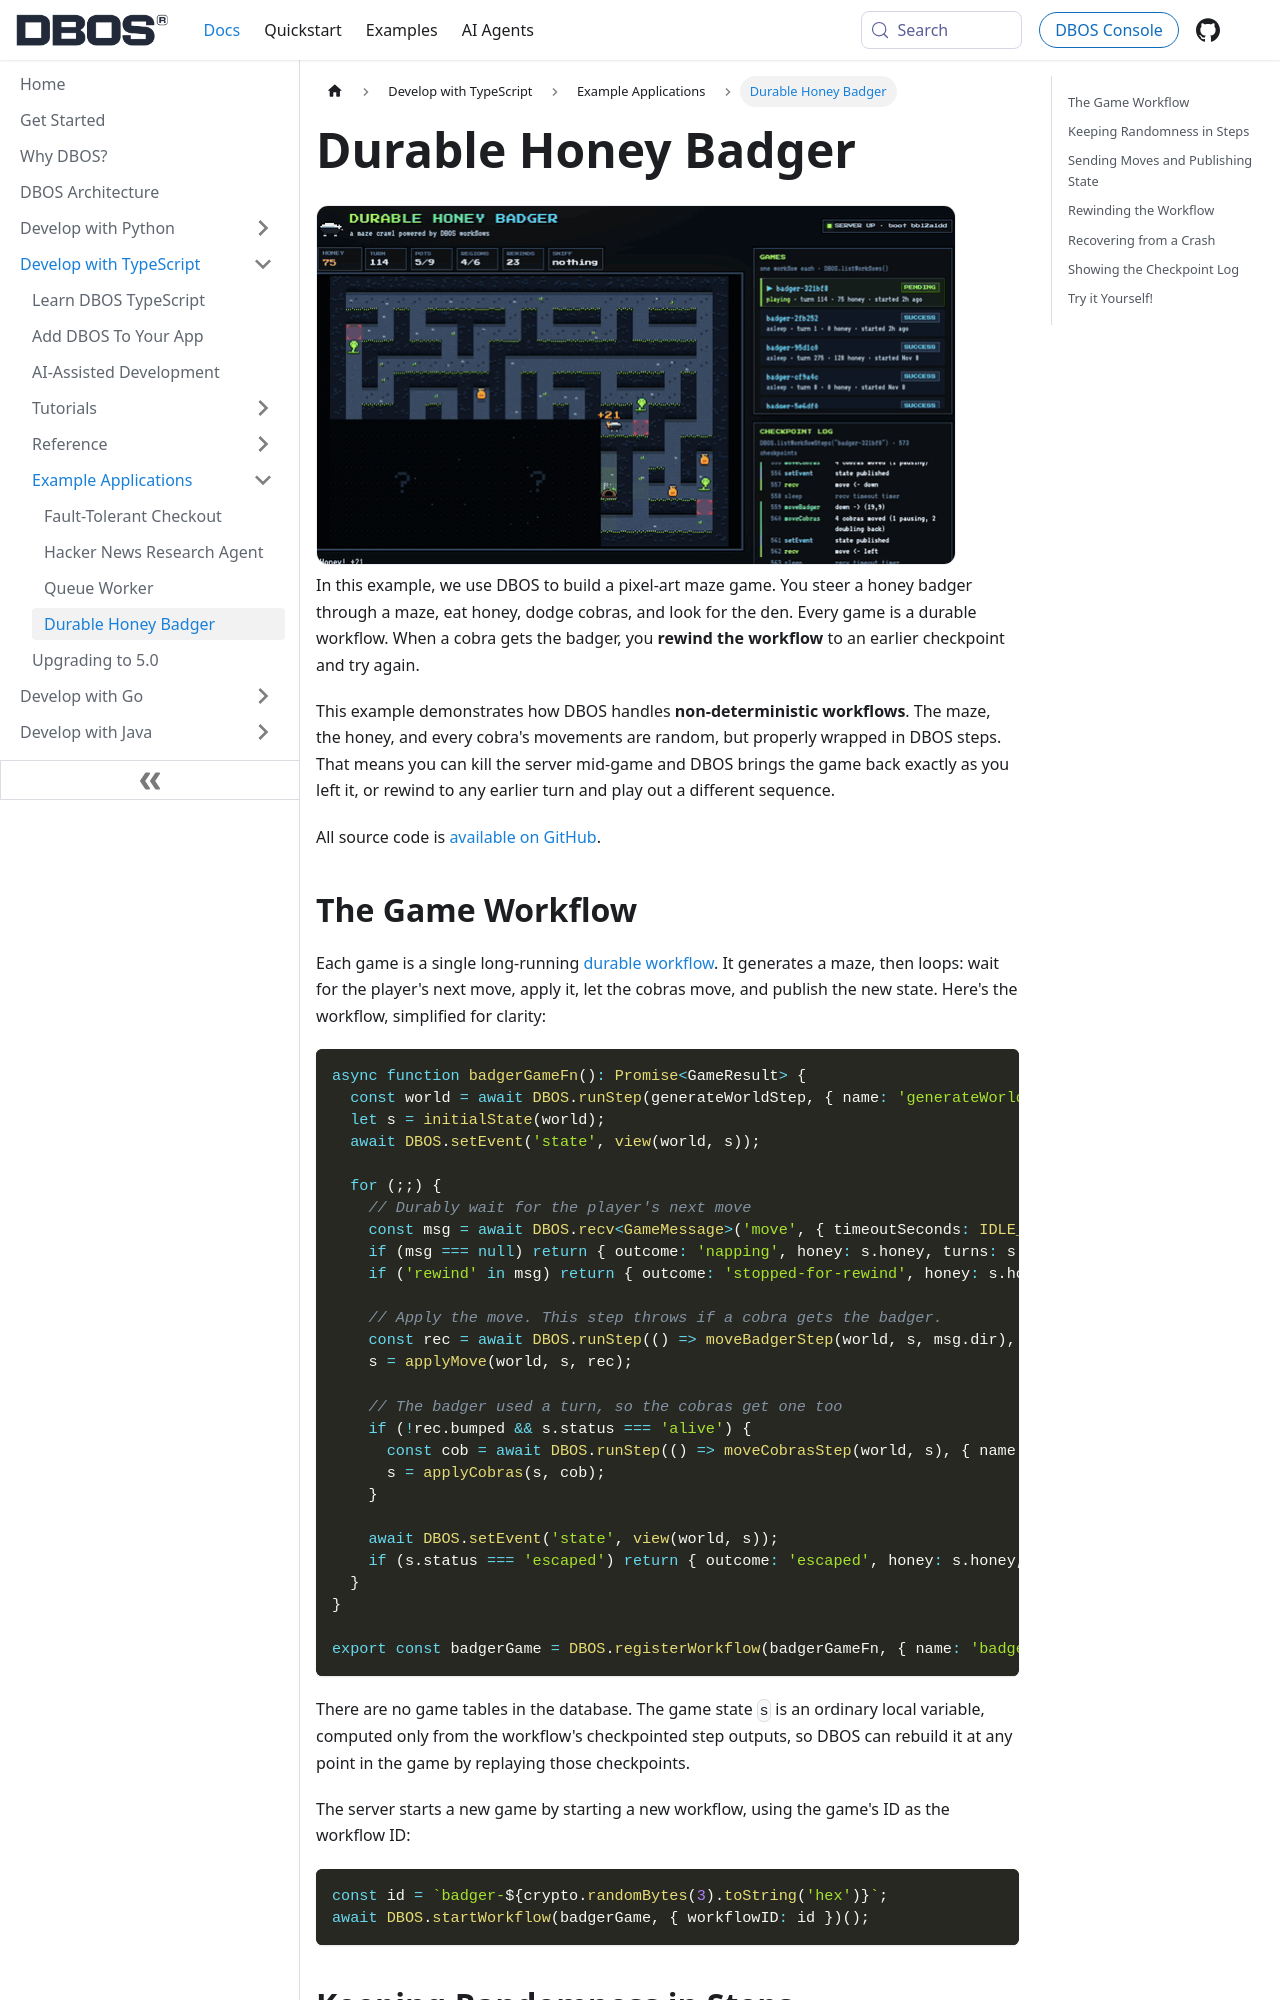

repository: dbos-inc/dbos-docs · page: typescript/examples/durable-honey-badger.html · generator: docusaurus

---
sidebar_position: 40
title: Durable Honey Badger
---

<img src={require('@site/static/img/examples/honeybadger.gif').default} alt="A cobra bites the badger, and rewinding the workflow takes the game back to an earlier checkpoint" width="640" className="custom-img"/>

In this example, we use DBOS to build a pixel-art maze game.
You steer a honey badger through a maze, eat honey, dodge cobras, and look for the den.
Every game is a durable workflow. When a cobra gets the badger, you **rewind the workflow** to an earlier checkpoint and try again.

This example demonstrates how DBOS handles **non-deterministic workflows**.
The maze, the honey, and every cobra's movements are random, but properly wrapped in DBOS steps.
That means you can kill the server mid-game and DBOS brings the game back exactly as you left it, or rewind to any earlier turn and play out a different sequence.

All source code is [available on GitHub](https://github.com/dbos-inc/dbos-demo-apps/tree/main/typescript/durable-honey-badger).


## The Game Workflow

Each game is a single long-running [durable workflow](../tutorials/workflow-tutorial.md).
It generates a maze, then loops: wait for the player's next move, apply it, let the cobras move, and publish the new state.
Here's the workflow, simplified for clarity:

```ts
async function badgerGameFn(): Promise<GameResult> {
  const world = await DBOS.runStep(generateWorldStep, { name: 'generateWorld' });
  let s = initialState(world);
  await DBOS.setEvent('state', view(world, s));

  for (;;) {
    // Durably wait for the player's next move
    const msg = await DBOS.recv<GameMessage>('move', { timeoutSeconds: IDLE_TIMEOUT_S });
    if (msg === null) return { outcome: 'napping', honey: s.honey, turns: s.turn };
    if ('rewind' in msg) return { outcome: 'stopped-for-rewind', honey: s.honey, turns: s.turn };

    // Apply the move. This step throws if a cobra gets the badger.
    const rec = await DBOS.runStep(() => moveBadgerStep(world, s, msg.dir), { name: 'moveBadger' });
    s = applyMove(world, s, rec);

    // The badger used a turn, so the cobras get one too
    if (!rec.bumped && s.status === 'alive') {
      const cob = await DBOS.runStep(() => moveCobrasStep(world, s), { name: 'moveCobras' });
      s = applyCobras(s, cob);
    }

    await DBOS.setEvent('state', view(world, s));
    if (s.status === 'escaped') return { outcome: 'escaped', honey: s.honey, turns: s.turn };
  }
}

export const badgerGame = DBOS.registerWorkflow(badgerGameFn, { name: 'badgerGame', maxRecoveryAttempts: 1000 });
```

There are no game tables in the database.
The game state `s` is an ordinary local variable, computed only from the workflow's checkpointed step outputs, so DBOS can rebuild it at any point in the game by replaying those checkpoints.

The server starts a new game by starting a new workflow, using the game's ID as the workflow ID:

```ts
const id = `badger-${crypto.randomBytes(3).toString('hex')}`;
await DBOS.startWorkflow(badgerGame, { workflowID: id })();
```
